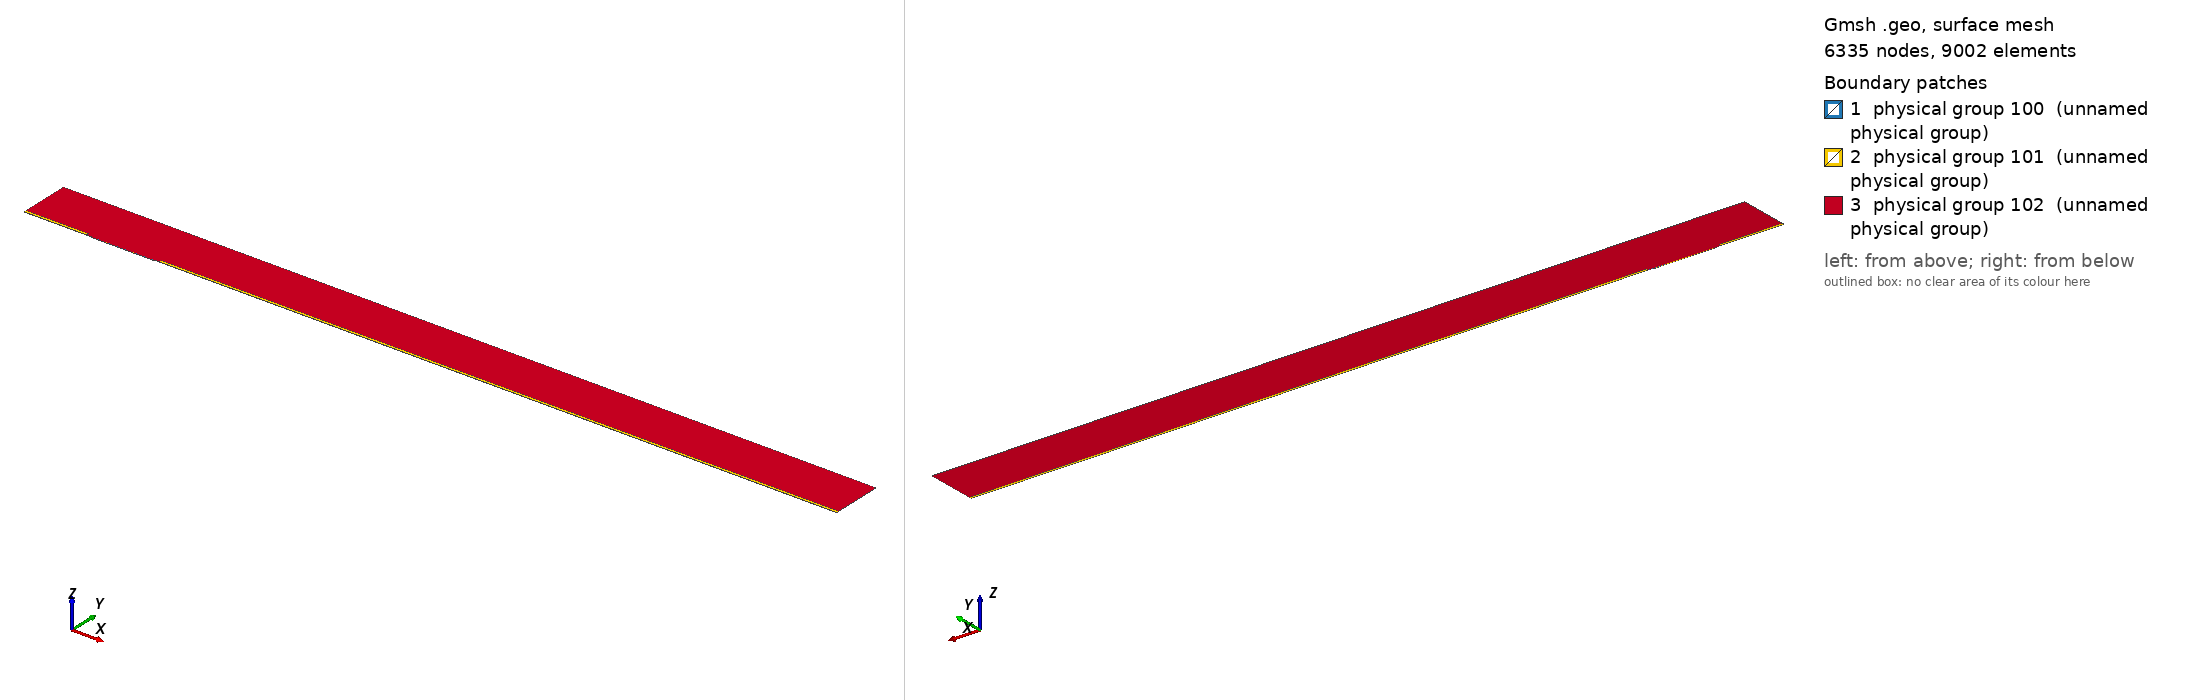

Gmsh geometry script, surface-meshed: 6335 nodes, 9002 surface elements. Boundary patches (legend numbers): 1 physical group 100 (unnamed physical group), 2 physical group 101 (unnamed physical group), 3 physical group 102 (unnamed physical group). Left view from above one corner, right view from below the opposite corner. Legend entries are the model's physical surfaces. The drawing asked Gmsh for element sizes between 1% and 20% of the model's largest extent; the script's own settings can give other sizes.

=== mesh.geo (drawn) ===
// Macro parameters
deltaStar = 1;
D = 1 * deltaStar; // depth of the gap 
W = 90 * deltaStar; // width of the gap
r = 8; // length of non-constant quads upstream and downstream of the gap
BL = 0.25 * deltaStar; // height of the second layer of quad elements
BL_upper = 3.5 * deltaStar; // height of the third layer of quad elements
x0 = 100 * deltaStar; // x distance from inflow to gap
lengthOutflow = 1000 * deltaStar; // length after the gap
x3 = W + lengthOutflow; // last point of the domain
height = 75 * deltaStar; // height of the triangular region
triagHeightRegion_inflow = height - BL - BL_upper; // height of the triangular region


// Micro parameters
dx = 0.05; // dx of square elements near the leading and trailing edge of the gap (most resolution-demanding points in the domain)
size_triag_v_top = 16; // size of the elements in the upper triangular region

// All the value below are between 0 and 1. =1  means the elements are all equal in size. Avoid using values very close to 1, because we dividing by log(p) in the formula.
p_in_v_right = 0.87; // densitiy concentration of elements inside the gap, vertically, near the right wall.
p_in_v_left = 0.8; // densitiy concentration of elements inside the gap, vertically, near the left wall.
p_in_h = 0.9; // densitiy concentration of elements inside the gap, horizontally. 

p_out_h = 0.5; // densitiy concentration of elements outside the gap, horizontally.
p_out_h_upper = 0.4; // densitiy concentration of elements outside the gap, horizontally on the upper layer of quads
p_out_v_inflow_dense = 0.8; // densitiy concentration of elements outside the gap, vertically, near the inflow and the gap
p_out_v_inflow_sparse = 0.99; // densitiy concentration of elements outside the gap, vertically, near the inflow and far from the gap
p_out_v_outflow_dense = 0.9; // densitiy concentration of elements outside the gap, vertically, near the outflow and the gap
p_out_v_outflow_sparse = 0.995; // densitiy concentration of elements outside the gap, vertically, near the outflow and far from the gap
p_triag_h_inflow = 0.8; // densitiy concentration of elements in the triangular region of the domain, horizontally.
p_triag_h_outflow = p_triag_h_inflow; // densitiy concentration of elements in the triangular region of the domain, horizontally.

enlarge_triag_inflow = 1.1; // heigher the value, larger the elements in the triangular region near the inflow
enlarge_triag_outflow = 1.1; // heigher the value, larger the elements in the triangular region near the outflow

// Automated parameters 
a_in_v_right = dx / (W / 2);
a_in_v_left = dx / (W / 2);
a_in_h = dx / (D / 2);
a_out_h = dx / BL;
a_out_v_inflow_dense = dx / r;
a_out_v_outflow_dense = dx / r;

// for the derivation of the formula, see file 20250123_gmshFormula.md in the docs folder
N_in_v_right = Ceil( Log (a_in_v_right / (1 - p_in_v_right + a_in_v_right * p_in_v_right)) / Log(p_in_v_right) );
N_in_v_left = Ceil( Log (a_in_v_left / (1 - p_in_v_left + a_in_v_left * p_in_v_left)) / Log(p_in_v_left) );
N_in_h = Ceil( Log (a_in_h / (1 - p_in_h + a_in_h * p_in_h)) / Log(p_in_h) );
N_out_h = Ceil( Log (a_out_h / (1 - p_out_h + a_out_h * p_out_h)) / Log(p_out_h) ) + 1; // + 1 is to correct the fact that the distance is too small to properly approximate the dx length
N_out_v_inflow_dense = Ceil( Log (a_out_v_inflow_dense / (1 - p_out_v_inflow_dense + a_out_v_inflow_dense * p_out_v_inflow_dense)) / Log(p_out_v_inflow_dense) );
N_out_v_outflow_dense = Ceil( Log (a_out_v_outflow_dense / (1 - p_out_v_outflow_dense + a_out_v_outflow_dense * p_out_v_outflow_dense)) / Log(p_out_v_outflow_dense) );

p_for_a_out_v_inflow_sparse_computation = p_out_v_inflow_dense;
p_for_a_out_v_outflow_sparse_computation = (p_out_v_outflow_dense + p_out_v_outflow_dense) / 2;
a_out_v_inflow_sparse = r / (x0 - r) * (1 - p_for_a_out_v_inflow_sparse_computation) / (1 - p_for_a_out_v_inflow_sparse_computation^(N_out_v_inflow_dense + 1));
a_out_v_outflow_sparse = r / (lengthOutflow - r) * (1 - p_for_a_out_v_outflow_sparse_computation) / (1 - p_for_a_out_v_outflow_sparse_computation^(N_out_v_outflow_dense + 1));

N_out_v_inflow_sparse = Ceil( Log(a_out_v_inflow_sparse / (1 - p_out_v_inflow_sparse + a_out_v_inflow_sparse * p_out_v_inflow_sparse)) / Log(p_out_v_inflow_sparse) );
N_out_v_outflow_sparse = Ceil( Log(a_out_v_outflow_sparse / (1 - p_out_v_outflow_sparse + a_out_v_outflow_sparse * p_out_v_outflow_sparse)) / Log(p_out_v_outflow_sparse) );


// second layer of quads
a_out_h_upper = (BL) / (BL_upper) * (1 - p_out_h) / (1 - p_out_h^(N_out_h + 1));
N_out_h_upper = Ceil( Log(a_out_h_upper / (1 - p_out_h_upper + a_out_h_upper * p_out_h_upper)) / Log(p_out_h_upper) );

// ---------------------------
// for triangular region
// ---------------------------
a_triag_h_inflow = (BL_upper) / (triagHeightRegion_inflow) * (1 - p_out_h_upper) / (1 - p_out_h_upper^(N_out_h_upper + 1));
a_triag_h_outflow = a_triag_h_inflow;
N_triag_v_top = Ceil( (x3 + x0) / size_triag_v_top ); // we assume p_triag_v = 1, otherwise the formula is different
N_triag_h_inflow = Ceil( Log(a_triag_h_inflow / (1 - p_triag_h_inflow + a_triag_h_inflow * p_triag_h_inflow)) / Log(p_triag_h_inflow) );
N_triag_h_outflow = Ceil( Log(a_triag_h_outflow / (1 - p_triag_h_outflow + a_triag_h_outflow * p_triag_h_outflow)) / Log(p_triag_h_outflow) );
N_triag_h_inflow = Ceil( N_triag_h_inflow / enlarge_triag_inflow );
N_triag_h_outflow = Ceil( N_triag_h_outflow / enlarge_triag_outflow );

Point(1) = {-x0, 0, 0};
Point(2) = {0,0,0};
Point(3) = {0,-D,0};
Point(4) = {W,-D,0};
Point(5) = {W,0,0};
Point(6) = {x3,0,0};
Point(8) = {x3,height,0};
Point(7) = {x3,BL,0};
Point(9) = {-x0,height,0};
Point(10) = {-x0,BL,0};
Point(11) = {0,BL,0};
Point(12) = {W,BL,0};
Point(13) = {W/2,0,0};
Point(14) = {W/2,BL,0};
Point(15) = {0,-D/2,0};
Point(16) = {W/2,-D,0};
Point(17) = {W,-D/2,0};
Point(18) = {-r,0,0};
Point(19) = {-r,BL,0};
Point(20) = {W + r,0,0};
Point(21) = {W + r,BL,0};
Point(22) = {-x0,BL+BL_upper,0};
Point(23) = {-r,BL+BL_upper,0};
Point(24) = {W + r,BL+BL_upper,0};
Point(25) = {x3,BL+BL_upper,0};

Line(1) = {1,18};
Line(2) = {2,15};
Line(3) = {3,16};
Line(4) = {4,17};
Line(5) = {5,20};
Line(6) = {6,7};
Line(7) = {7,25};
Line(8) = {8,9};
Line(9) = {9,22};
Line(10) = {10,19};
Line(11) = {10,1};
Line(12) = {11,14};
Line(13) = {12,21};
Line(14) = {2,13};
Line(15) = {15,3};
Line(16) = {16,4};
Line(17) = {17,5};
Line(18) = {13,5};
Line(19) = {14,12};
Line(20) = {18,2};
Line(21) = {20,6};
Line(22) = {21,7};
Line(23) = {19,11};
Line(24) = {22,10};
Line(25) = {25,8};
Line(26) = {25,24};
Line(27) = {22,23};
Line(28) = {23,19};
Line(29) = {24,21};

// outer quads
Curve Loop(1) = {5, 21, 6, -22, -13, -19, -12, -23, -10, 11, 1, 20, 14, 18};
Plane Surface(1) = {1};

// inside gap
Curve Loop(2) = {2, 15, 3, 16, 4, 17, -18, -14};
Plane Surface(2) = {2};

// triangular region
Curve Loop(3) = {23, 12, 19, 13, -29, -26, 25, 8, 9, 27, 28};
Plane Surface(3) = {3};

// 3rd layer of quads
Curve Loop(4) = {-24, 27, 28,-10};
Curve Loop(5) = {-29, -26, -7, -22};

Plane Surface(4) = {4};
Plane Surface(5) = {5};


// This defines the surfaces that will be meshed with quad elements
Transfinite Surface {1} = {1, 6, 7, 10};
Transfinite Surface {2} = {3, 4, 5, 2}; // number '2' must match the number '2' of plane surface
Transfinite Surface {4} = {19, 23, 22, 10};
Transfinite Surface {5} = {7, 25, 24, 21};

Transfinite Curve {18, 16, 19} = N_in_v_right Using Progression p_in_v_right;
Transfinite Curve {-14, -3, -12} = N_in_v_left Using Progression p_in_v_left;
Transfinite Curve {-2, 15, 17, -4} = N_in_h Using Progression p_in_h;

Transfinite Curve {11, -6} = N_out_h Using Progression p_out_h;
Transfinite Curve {24, 28, 29, -7} = N_out_h_upper Using Progression p_out_h_upper;
Transfinite Curve {10, 1, 27} = N_out_v_inflow_sparse Using Progression p_out_v_inflow_sparse;
Transfinite Curve {20, 23} = N_out_v_inflow_dense Using Progression p_out_v_inflow_dense;
Transfinite Curve {-21, -22, 26} = N_out_v_outflow_sparse Using Progression p_out_v_outflow_sparse;
Transfinite Curve {-5, -13} = N_out_v_outflow_dense Using Progression p_out_v_outflow_dense;

Recombine Surface {1, 2, 4, 5};

// for triangluar region
Transfinite Curve {8} = N_triag_v_top Using Progression 1;
Transfinite Curve {-25} = N_triag_h_outflow Using Progression p_triag_h_outflow;
Transfinite Curve {9} = N_triag_h_inflow Using Progression p_triag_h_inflow;


// defining boundary
Physical Curve(1) = {9,24,11}; // inlet
Physical Curve(2) = {7,25,6}; // outlet
Physical Curve(3) = {8}; // top
Physical Curve(4) = {1, 20, 2, 15, 3, 16, 4, 17, 5, 21}; // wall


Physical Surface(100) = {1};
Physical Surface(101) = {2, 4, 5};
Physical Surface(102) = {3};
